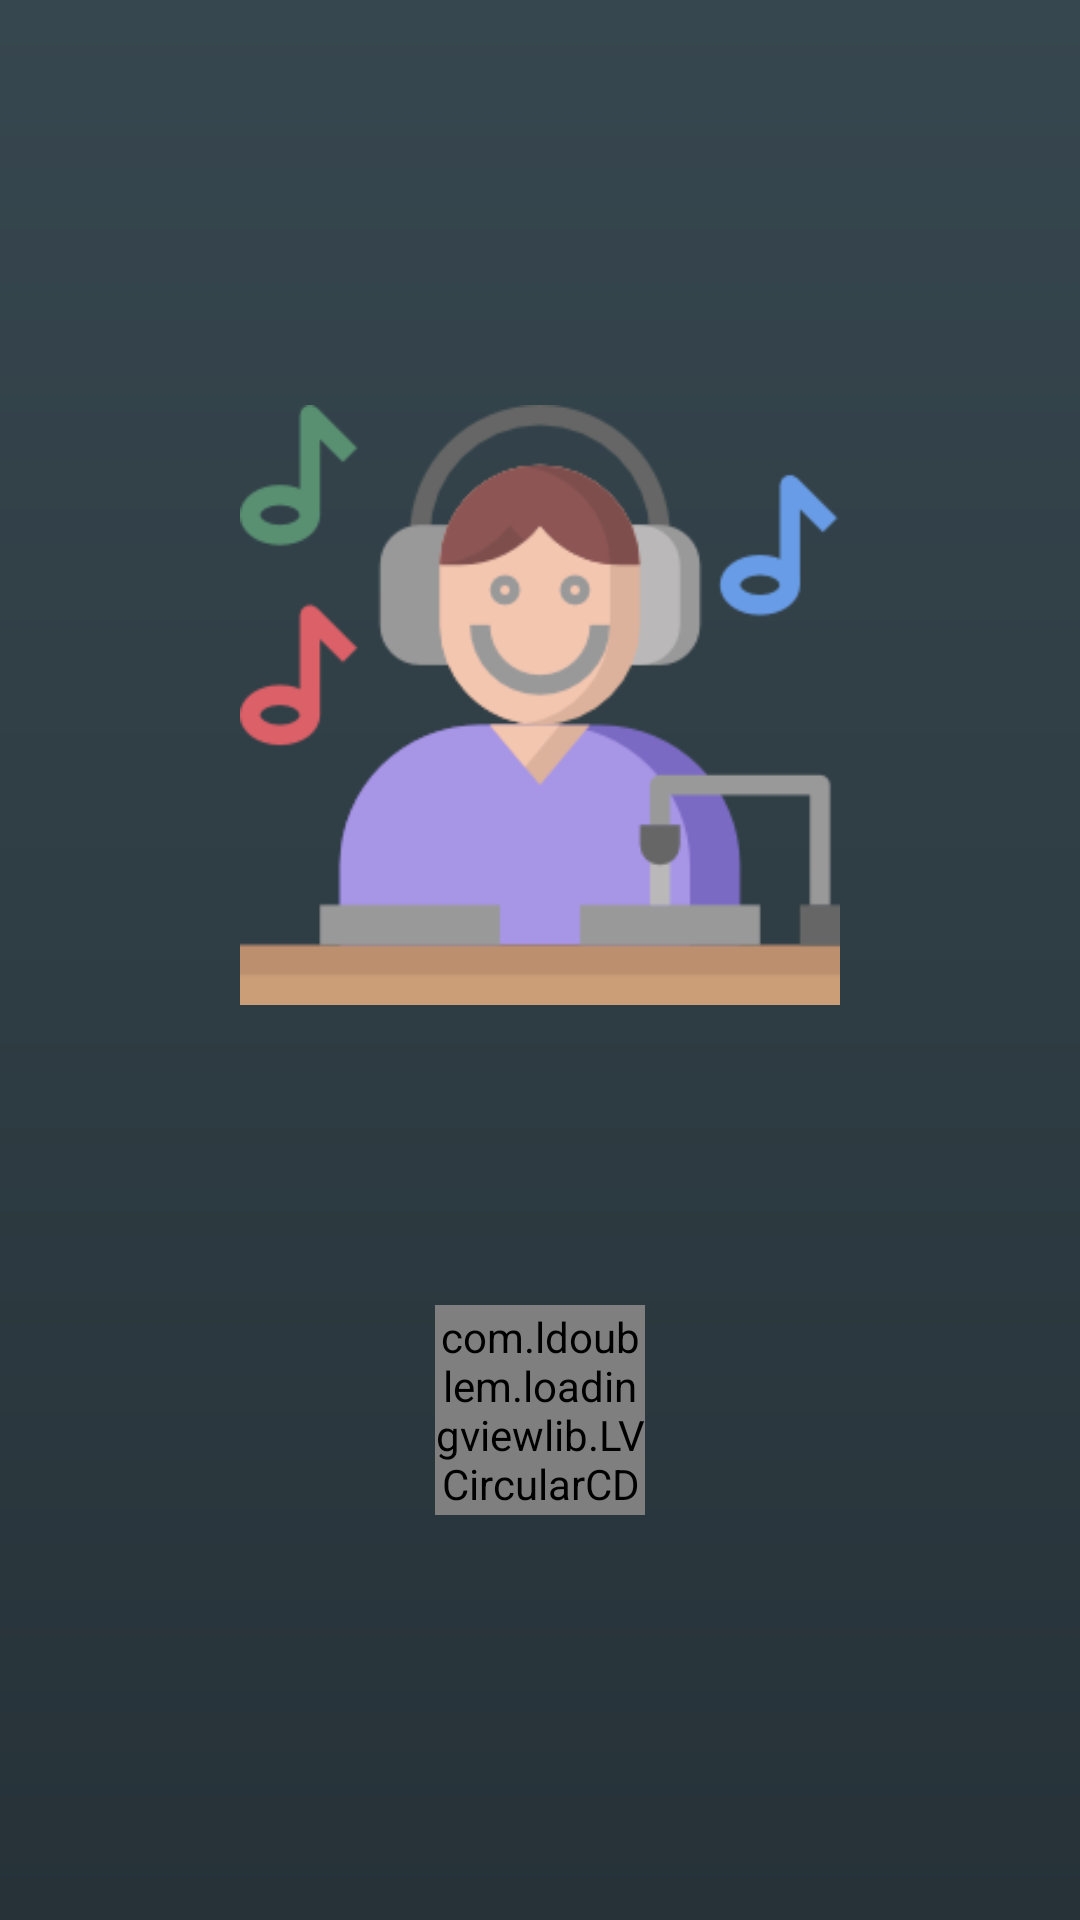

Produce the Android XML layout that renders to this screen, including the resource entries it uses.
<!-- AndroidManifest.xml: application theme AppTheme -->
<!-- res/layout/splash_screen.xml -->
<?xml version="1.0" encoding="utf-8"?>
<RelativeLayout xmlns:android="http://schemas.android.com/apk/res/android"
    android:layout_width="match_parent"
    android:layout_height="match_parent"
    android:background="@drawable/background_now_gradient"
    android:orientation="vertical"
    android:theme="@style/AppThemePlaying"
    android:weightSum="10">

    <LinearLayout
        android:layout_centerInParent="true"
        android:orientation="vertical"
        android:layout_width="wrap_content"
        android:layout_height="wrap_content">
        <ImageView
            android:layout_width="200dp"
            android:layout_height="200dp"
            android:src="@drawable/bg_app" />

        <com.ldoublem.loadingviewlib.LVCircularCD
            android:id="@+id/anim"
            android:layout_width="70dp"
            android:layout_height="70dp"
            android:layout_marginTop="100dp"
            android:layout_gravity="center_horizontal"/>
    </LinearLayout>


</RelativeLayout>
<!-- resources referenced by this layout -->
<resources>
  <!-- drawable background_now_gradient (drawable) -->
  <?xml version="1.0" encoding="utf-8"?>
  <shape xmlns:android="http://schemas.android.com/apk/res/android"
      android:shape="rectangle">
      <gradient
          android:startColor="#263238"
          android:endColor="#37474f"
          android:angle="90"/>
  </shape>
  <!-- drawable bg_app: png bitmap (drawable, 14379 bytes) -->
  <style name="AppThemePlaying" parent="Theme.AppCompat.Light.NoActionBar">
          
          <item name="colorPrimary">@color/color_gray_status_bar</item>
          <item name="colorPrimaryDark">@color/colorPrimaryDark</item>
          <item name="colorAccent">@color/colorAccent</item>
      </style>
  <style name="AppTheme" parent="Theme.AppCompat.Light.NoActionBar">
          
          <item name="colorPrimary">@color/colorPrimary</item>
          <item name="colorPrimaryDark">@color/colorPrimaryDark</item>
          <item name="colorAccent">@color/colorAccent</item>
      </style>
  <color name="color_gray_status_bar">#37474f</color>
  <color name="colorPrimaryDark">#303F9F</color>
  <color name="colorAccent">#FF4081</color>
  <color name="colorPrimary">#3F51B5</color>
</resources>
